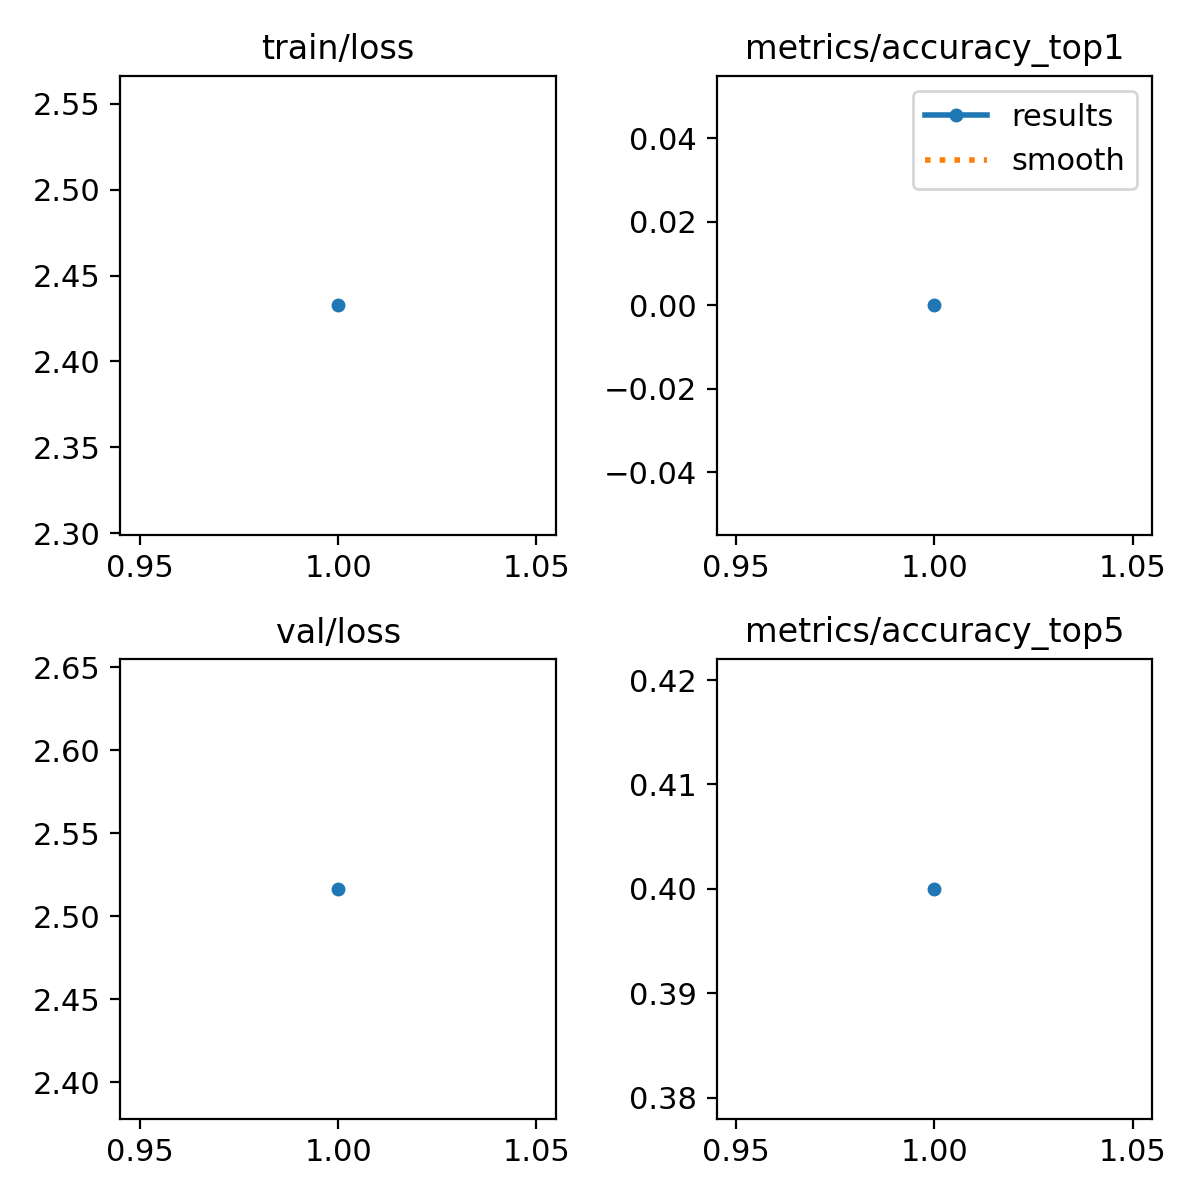

The table this chart was drawn from, first rows:
epoch, time, train/loss, metrics/accuracy_top1, metrics/accuracy_top5, val/loss, lr/pg0, lr/pg1, lr/pg2
1, 7.244, 2.433, 0, 0.4, 2.516, 3.57e-05, 3.57e-05, 3.57e-05
